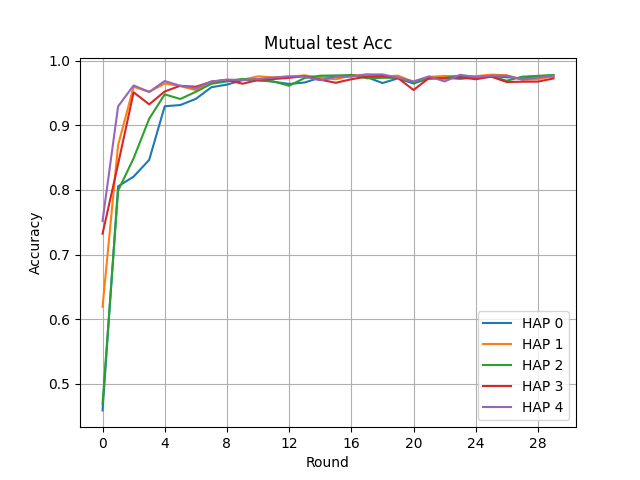

The file beside this chart, header and first rows:
Round, HAP 0, HAP 1, HAP 2, HAP 3, HAP 4
0, 0.4585, 0.619, 0.4687, 0.7322, 0.752
1, 0.8056, 0.8695, 0.799, 0.8401, 0.9295
2, 0.8207, 0.9598, 0.8492, 0.9513, 0.9619
3, 0.8466, 0.9519, 0.9103, 0.9326, 0.9519
4, 0.9297, 0.9649, 0.9481, 0.9526, 0.9687
5, 0.9315, 0.9608, 0.9409, 0.9614, 0.9613
6, 0.9411, 0.9547, 0.952, 0.9599, 0.9577
7, 0.9591, 0.9678, 0.9645, 0.9676, 0.968
8, 0.9632, 0.97, 0.9681, 0.9705, 0.9709
9, 0.9701, 0.9708, 0.9721, 0.9646, 0.9703
10, 0.9719, 0.976, 0.9694, 0.9703, 0.9718
11, 0.9676, 0.9744, 0.968, 0.9718, 0.9742
12, 0.9642, 0.9755, 0.9614, 0.9737, 0.976
13, 0.9665, 0.9775, 0.9735, 0.9763, 0.9756
14, 0.974, 0.9741, 0.977, 0.9708, 0.9698
15, 0.9749, 0.9714, 0.9774, 0.966, 0.975
16, 0.9784, 0.9771, 0.978, 0.9715, 0.9755
17, 0.9748, 0.9788, 0.973, 0.9755, 0.9789
18, 0.9656, 0.9755, 0.9737, 0.9766, 0.979
19, 0.9729, 0.9771, 0.9738, 0.9734, 0.9741
20, 0.9649, 0.9673, 0.9669, 0.9549, 0.9681
21, 0.973, 0.9752, 0.9722, 0.9734, 0.9759
22, 0.9739, 0.9766, 0.9736, 0.9724, 0.9681
23, 0.9721, 0.976, 0.977, 0.9746, 0.9784
24, 0.9743, 0.9763, 0.9745, 0.9715, 0.9748
25, 0.9762, 0.9786, 0.976, 0.9755, 0.977
26, 0.9746, 0.9777, 0.9692, 0.9672, 0.9768
27, 0.9727, 0.9707, 0.9755, 0.9677, 0.971
28, 0.9755, 0.9716, 0.9768, 0.9678, 0.974
29, 0.9754, 0.9763, 0.9782, 0.9727, 0.977
